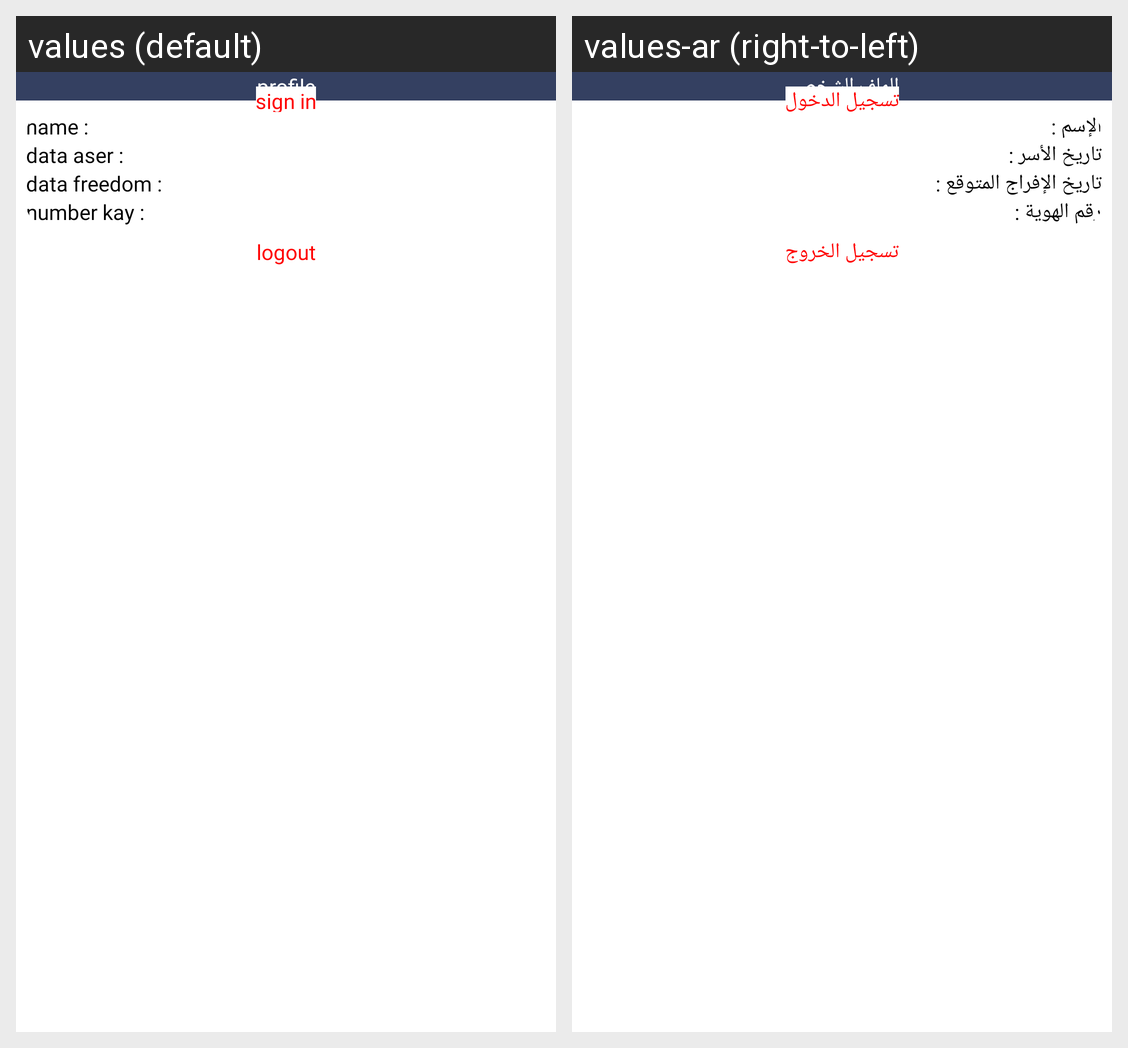

The Android screen above is rendered under two locales of the same app. Produce the string resources it draws, with the default and per-locale values.
Android screen res/layout/fragment_profile.xml rendered under 2 locales, left to right: values (default), values-ar (right-to-left). Device: Nexus 5 (rendered at 1080×1920; each locale shown at half size, 540×960, under a caption strip naming it); theme Theme.Freedom.
Strings drawn on this screen, with the default value and each locale's value (text and hints the layout hard-codes, and strings that could not be matched under every locale, appear in the picture but are not listed):

profile
  values: profile
  values-ar: الملف الشخصي

login
  values: sign in
  values-ar: تسجيل الدخول

name
  values: name :
  values-ar: الإسم :

data_aser
  values: data aser :
  values-ar: تاريخ الأسر :

data_freedom
  values: data freedom :
  values-ar: تاريخ الإفراج المتوقع :

number_kay
  values: number kay :
  values-ar: رقم الهوية :

logout
  values: logout
  values-ar: تسجيل الخروج
